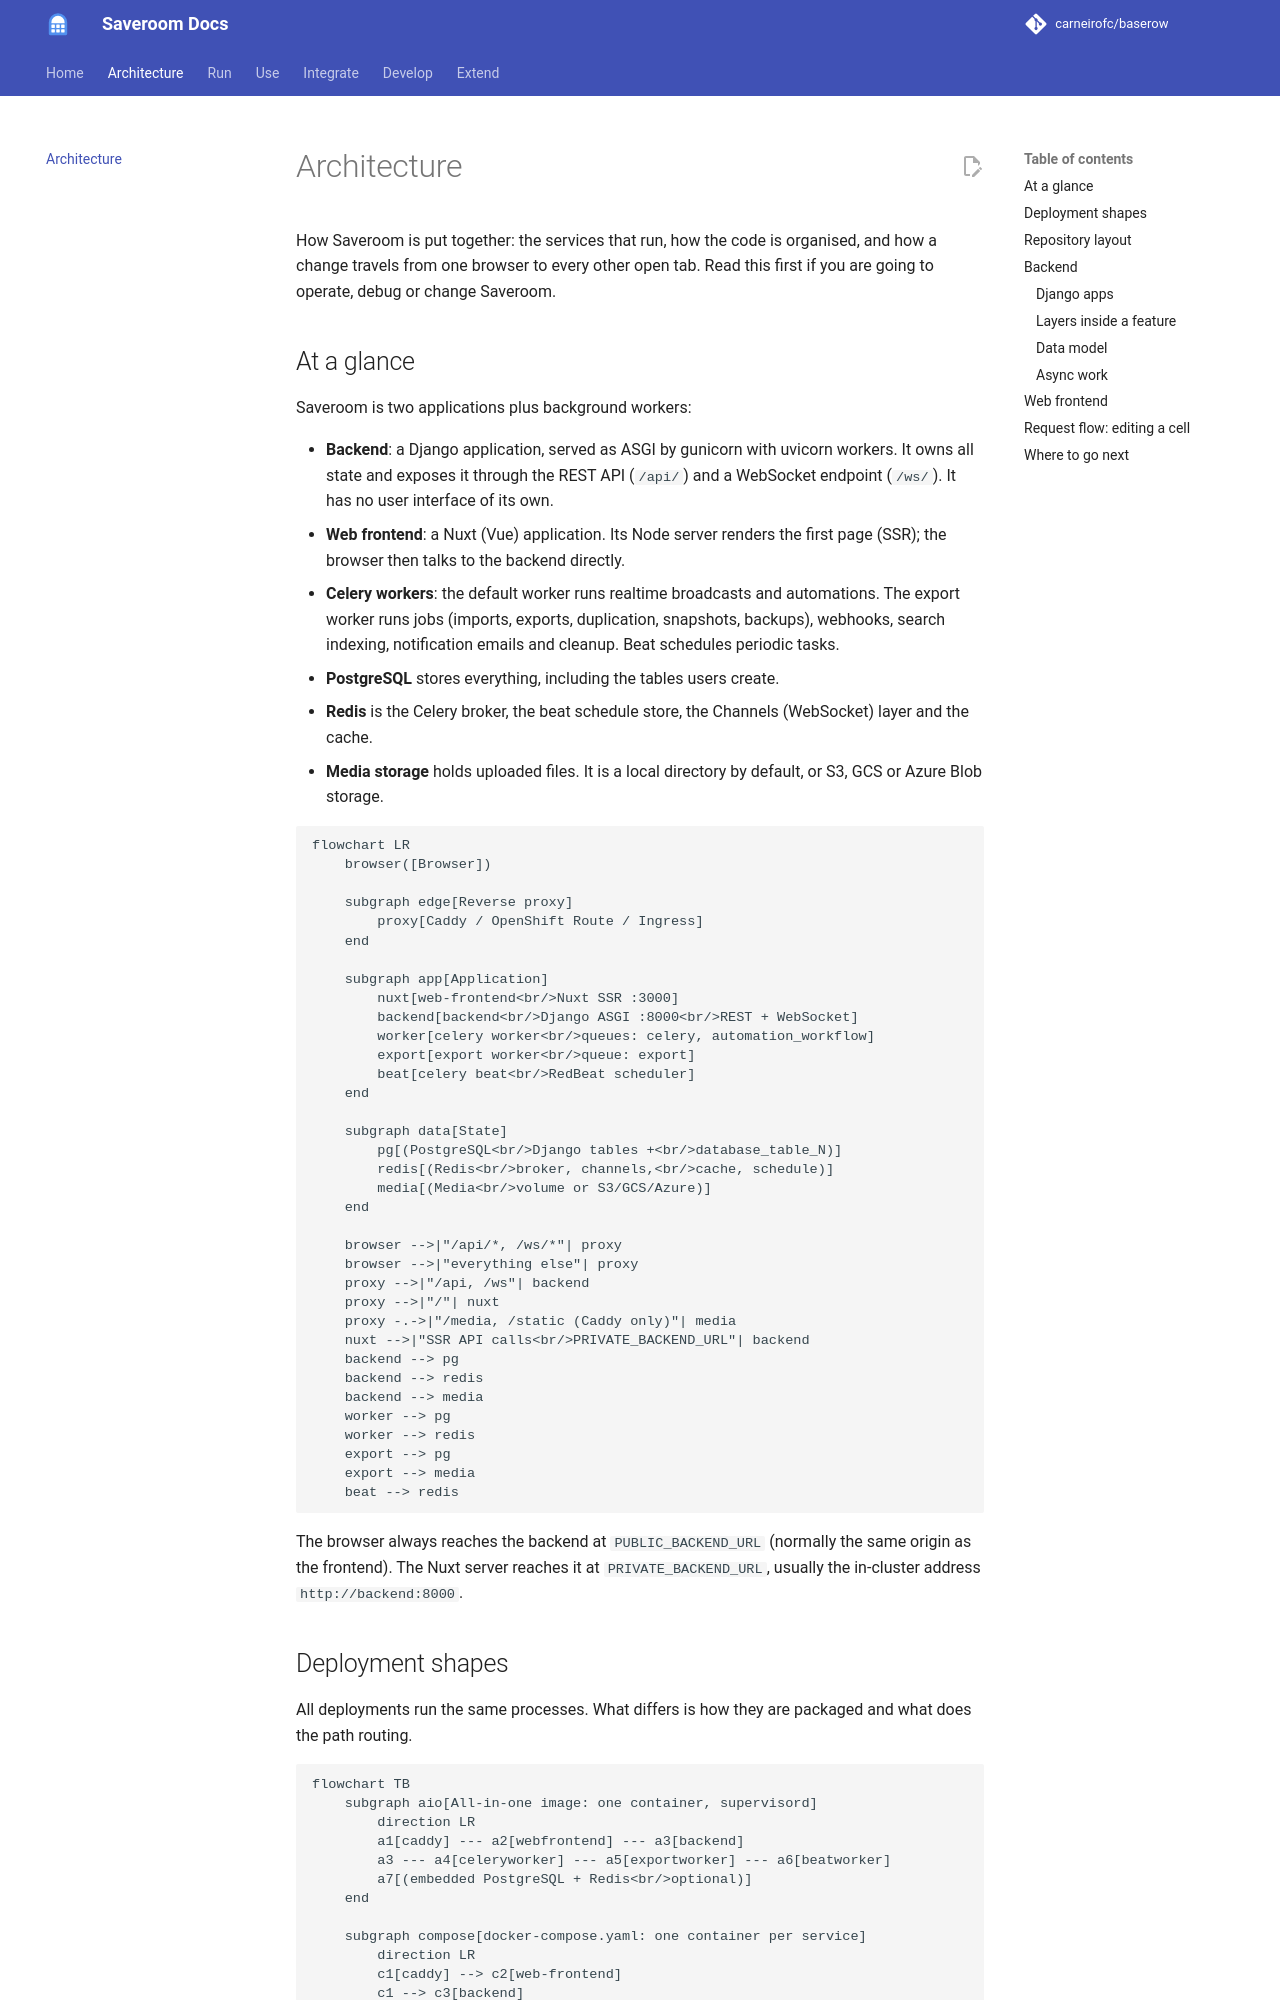

repository: carneirofc/baserow · page: architecture/index.html · generator: mkdocs

# Architecture

How Saveroom is put together: the services that run, how the code is organised, and how
a change travels from one browser to every other open tab. Read this first if you are
going to operate, debug or change Saveroom.

## At a glance

Saveroom is two applications plus background workers:

- **Backend**: a Django application, served as ASGI by gunicorn with uvicorn workers. It
  owns all state and exposes it through the REST API (`/api/`) and a WebSocket endpoint
  (`/ws/`). It has no user interface of its own.
- **Web frontend**: a Nuxt (Vue) application. Its Node server renders the first page
  (SSR); the browser then talks to the backend directly.
- **Celery workers**: the default worker runs realtime broadcasts and automations. The
  export worker runs jobs (imports, exports, duplication, snapshots, backups), webhooks,
  search indexing, notification emails and cleanup. Beat schedules periodic tasks.
- **PostgreSQL** stores everything, including the tables users create.
- **Redis** is the Celery broker, the beat schedule store, the Channels (WebSocket)
  layer and the cache.
- **Media storage** holds uploaded files. It is a local directory by default, or S3, GCS
  or Azure Blob storage.

```mermaid
flowchart LR
    browser([Browser])

    subgraph edge[Reverse proxy]
        proxy[Caddy / OpenShift Route / Ingress]
    end

    subgraph app[Application]
        nuxt[web-frontend<br/>Nuxt SSR :3000]
        backend[backend<br/>Django ASGI :8000<br/>REST + WebSocket]
        worker[celery worker<br/>queues: celery, automation_workflow]
        export[export worker<br/>queue: export]
        beat[celery beat<br/>RedBeat scheduler]
    end

    subgraph data[State]
        pg[(PostgreSQL<br/>Django tables +<br/>database_table_N)]
        redis[(Redis<br/>broker, channels,<br/>cache, schedule)]
        media[(Media<br/>volume or S3/GCS/Azure)]
    end

    browser -->|"/api/*, /ws/*"| proxy
    browser -->|"everything else"| proxy
    proxy -->|"/api, /ws"| backend
    proxy -->|"/"| nuxt
    proxy -.->|"/media, /static (Caddy only)"| media
    nuxt -->|"SSR API calls<br/>PRIVATE_BACKEND_URL"| backend
    backend --> pg
    backend --> redis
    backend --> media
    worker --> pg
    worker --> redis
    export --> pg
    export --> media
    beat --> redis
```

The browser always reaches the backend at `PUBLIC_BACKEND_URL` (normally the same origin
as the frontend). The Nuxt server reaches it at `PRIVATE_BACKEND_URL`, usually the
in-cluster address `http://backend:8000`.
